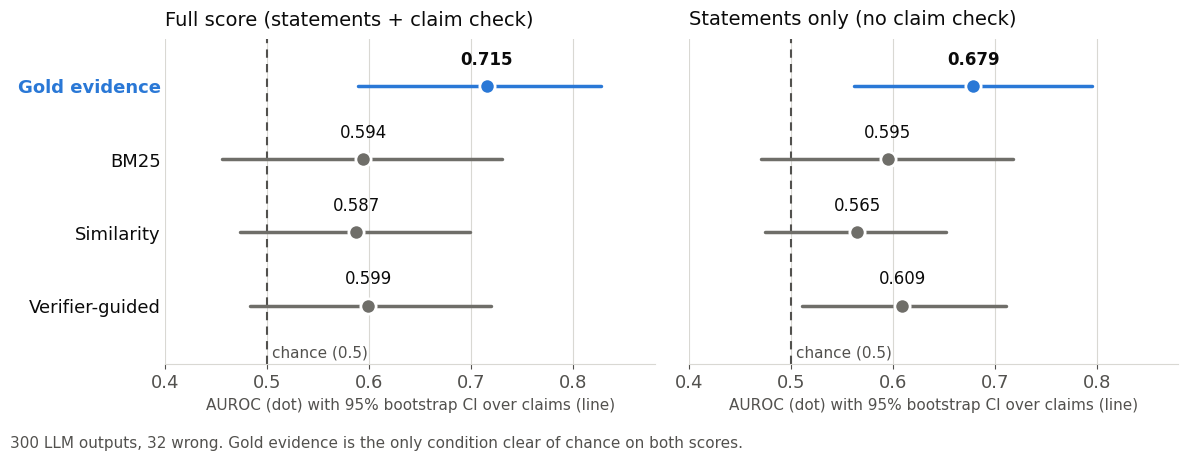

Write Python code to recreate this figure.
# make_auroc_chart.py: AUROC with 95% bootstrap CIs per evidence condition (numbers from results_eval.txt)
import matplotlib

matplotlib.use("Agg")
import matplotlib.pyplot as plt

CONDS = ["Gold evidence", "BM25", "Similarity", "Verifier-guided"]
FULL = [
    (0.715, 0.589, 0.827),
    (0.594, 0.456, 0.730),
    (0.587, 0.473, 0.699),
    (0.599, 0.483, 0.719),
]
STMT = [
    (0.679, 0.562, 0.795),
    (0.595, 0.471, 0.718),
    (0.565, 0.475, 0.652),
    (0.609, 0.511, 0.711),
]
GOLD, RETR, INK, MUTED, GRID = "#2a78d6", "#6f6e69", "#0b0b0b", "#52514e", "#d9d8d3"

plt.rcParams.update({"font.family": "DejaVu Sans", "font.size": 13})
fig, axes = plt.subplots(1, 2, figsize=(12, 4.6), sharey=True)
for ax, data, title in zip(
    axes,
    [FULL, STMT],
    ["Full score (statements + claim check)", "Statements only (no claim check)"],
):
    for i, (m, lo, hi) in enumerate(data):
        y = len(CONDS) - 1 - i
        c = GOLD if i == 0 else RETR
        ax.plot([lo, hi], [y, y], color=c, lw=2.5, solid_capstyle="round", zorder=2)
        ax.plot(m, y, "o", ms=11, color=c, mec="white", mew=2, zorder=3)
        ax.text(
            m,
            y + 0.24,
            f"{m:.3f}",
            ha="center",
            va="bottom",
            fontsize=12,
            color=INK,
            fontweight="bold" if i == 0 else "normal",
        )
    ax.axvline(0.5, color=MUTED, lw=1.5, ls=(0, (4, 3)), zorder=1)
    ax.text(0.505, -0.75, "chance (0.5)", color=MUTED, fontsize=11, va="bottom")
    ax.set_xlim(0.40, 0.88)
    ax.set_ylim(-0.8, len(CONDS) - 0.35)
    ax.set_xticks([0.4, 0.5, 0.6, 0.7, 0.8])
    ax.grid(axis="x", color=GRID, lw=0.8)
    ax.set_axisbelow(True)
    for s in ["top", "right", "left"]:
        ax.spines[s].set_visible(False)
    ax.spines["bottom"].set_color(GRID)
    ax.tick_params(axis="y", length=0)
    ax.tick_params(axis="x", colors=MUTED)
    ax.set_xlabel(
        "AUROC (dot) with 95% bootstrap CI over claims (line)", color=MUTED, fontsize=11
    )
    ax.set_title(title, loc="left", fontsize=14, color=INK, pad=10)
axes[0].set_yticks(range(len(CONDS)))
axes[0].set_yticklabels(CONDS[::-1])
for t in axes[0].get_yticklabels():
    t.set_color(GOLD if t.get_text() == "Gold evidence" else INK)
    t.set_fontweight("bold" if t.get_text() == "Gold evidence" else "normal")
fig.text(
    0.01,
    0.005,
    "300 LLM outputs, 32 wrong. Gold evidence is the only condition clear of chance on both scores.",
    color=MUTED,
    fontsize=11,
)
fig.tight_layout(rect=(0, 0.04, 1, 1))
for ext in ("png", "svg", "pdf"):
    fig.savefig(f"auroc_chart.{ext}", dpi=300, facecolor="white")
print("ok")
